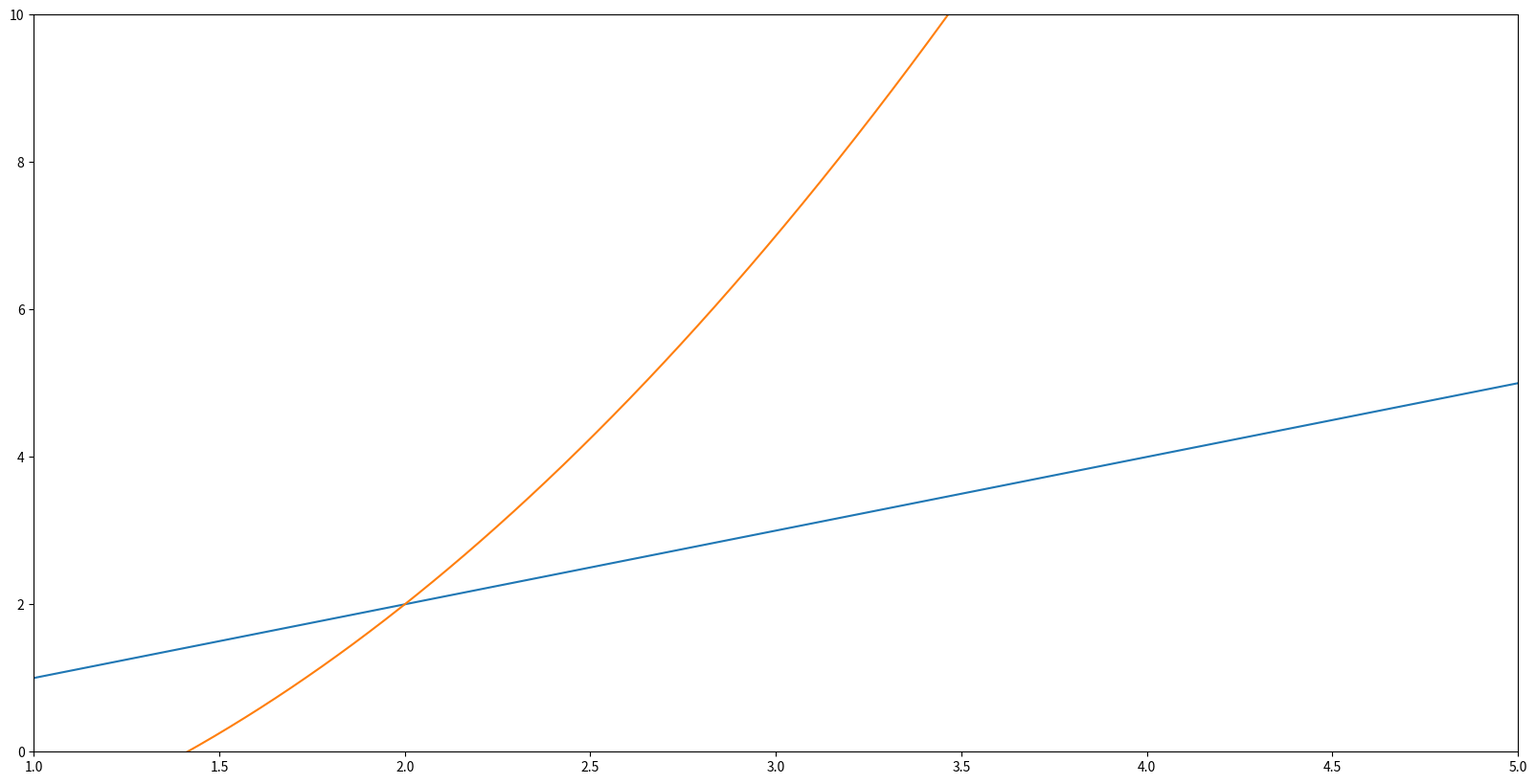
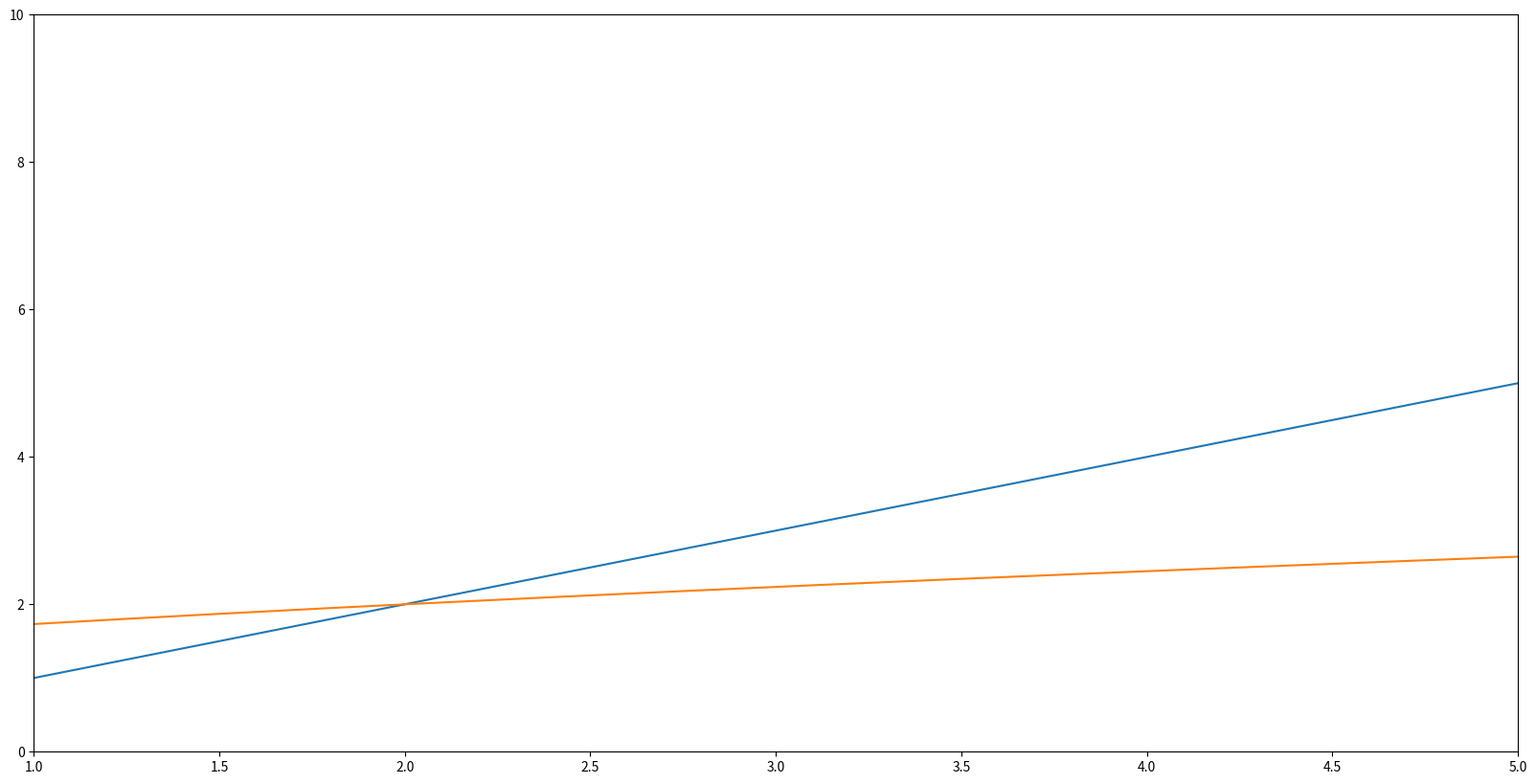

These charts were generated, in order, by the following Python code:
#!/usr/bin/env python
# coding: utf-8

# In[6]:


from sympy import *
import numpy as np
import matplotlib.pyplot as plt
import math
get_ipython().run_line_magic('matplotlib', 'inline')
x, y = symbols('x y')


# In[7]:


def verifica_convergencia(ponto_fixo, x0):
    # Calcula a derivada do ponto fixo e verifica pra qual x essa derivada < 1
    derivada = diff(ponto_fixo)
    intervalo = solveset(derivada < 1, x, S.Reals)
    
    # Verifica se é possível utilizar x0 como inicial
    if x0 > intervalo.inf and x0 < intervalo.sup: 
        return True
    
    else:
        return False
    
def metodo_iteracao_linear(ponto_fixo, x0):   
    if (verifica_convergencia(ponto_fixo, x0)):
        # Calcula a aproximacao de x1
        aproximacao = ponto_fixo.subs({x: x0})
        print('x{i} = {aprox}'.format(i=0,aprox=aproximacao))

        i = 1
        
        #Calcula as aproximações xk
        while i< 25:
            aproximacao = ponto_fixo.subs({x: aproximacao})
            print('x{i} = {aprox}'.format(i=i,aprox=aproximacao))
            i = i+1
            
    else:
        print('A sequência de aproximações resultantes não é convergente.')
        
def mostrar_grafico(ponto_fixo): 
    xx = np.linspace(0, 5, 5000, endpoint=False)
    yy = lambdify(x, [x, ponto_fixo])(xx)
    plt.figure(figsize=(20,10))
    plt.axis([1, 5, 0, 10])
    plt.plot(xx, np.transpose(yy))
    plt.show()


# In[9]:


metodo_iteracao_linear(x**2, 2.5)


# In[10]:


metodo_iteracao_linear(sqrt(2+x), 2.5)


# In[11]:


mostrar_grafico(x**2 - 2)


# In[12]:


mostrar_grafico(sqrt(2+x))


# In[ ]:
